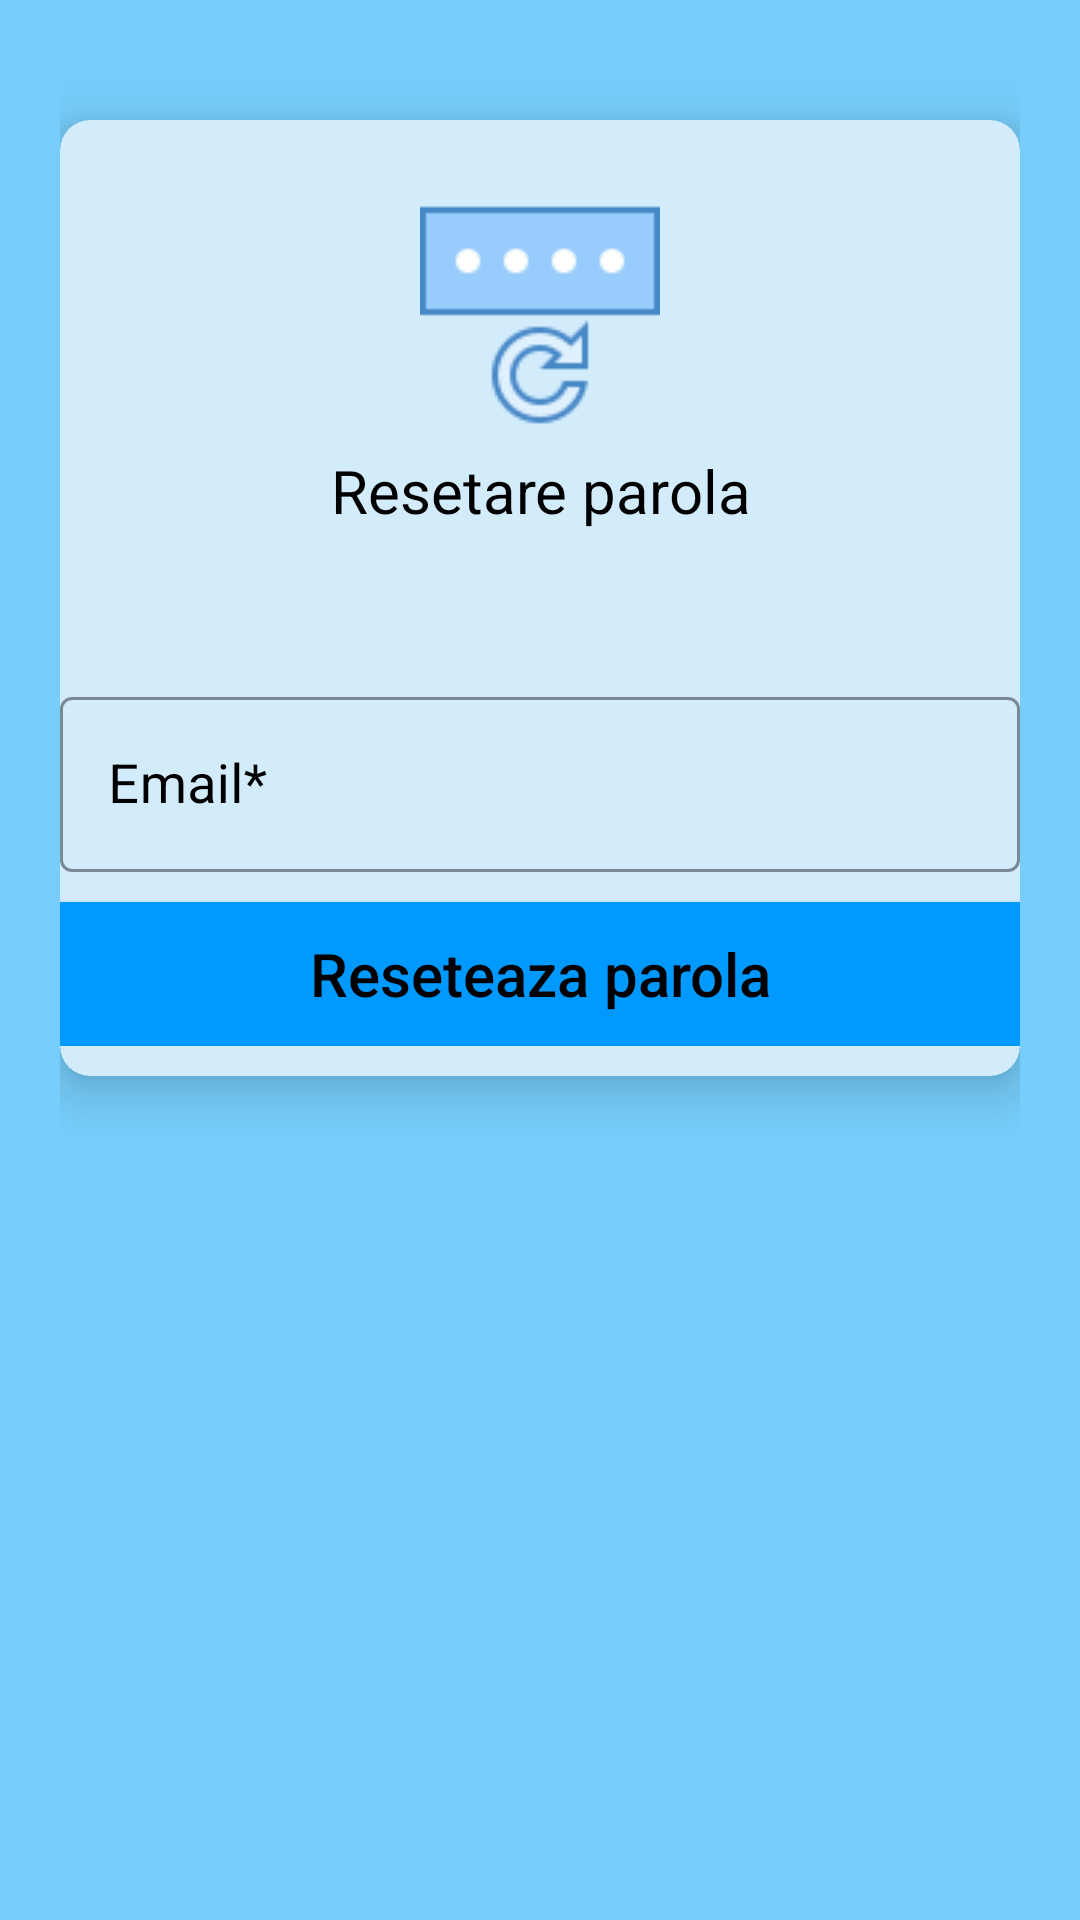

Write the Android layout XML for this screen, with the resource values it uses.
<!-- AndroidManifest.xml: application theme Theme.MedicalAppLicenta -->
<!-- res/layout/activity_resetare_parola.xml -->
<?xml version="1.0" encoding="utf-8"?>
<LinearLayout xmlns:android="http://schemas.android.com/apk/res/android"
    xmlns:app="http://schemas.android.com/apk/res-auto"
    xmlns:tools="http://schemas.android.com/tools"
    android:layout_width="match_parent"
    android:layout_height="match_parent"
    android:orientation="vertical"
    android:padding="20dp"
    android:background="#77cefc"
    tools:context=".activitati.ResetareParolaActivity">

    <androidx.cardview.widget.CardView
        android:layout_width="match_parent"
        android:layout_height="wrap_content"
        android:layout_marginTop="20dp"
        app:cardCornerRadius="10dp"
        app:cardElevation="10dp"
        app:cardBackgroundColor="#d2ecfc"
        android:elevation="10dp">

        <LinearLayout
            android:layout_width="match_parent"
            android:layout_height="wrap_content"
            android:layout_marginTop="10dp"
            android:orientation="vertical"
            android:background="#d2ecfc"
            android:layout_marginBottom="10dp">

            <ImageView
                android:id="@+id/imageView"
                android:layout_width="match_parent"
                android:layout_height="wrap_content"
                android:layout_marginTop="15dp"
                app:srcCompat="@drawable/ic_resetare_parola" />

            <TextView
                android:id="@+id/textView2"
                android:layout_width="match_parent"
                android:layout_height="wrap_content"
                android:textColor="#000"
                android:textSize="20sp"
                android:gravity="center"
                android:layout_marginTop="5dp"
                android:layout_marginBottom="50dp"
                android:text="Resetare parola" />


            <com.google.android.material.textfield.TextInputLayout
                android:layout_width="match_parent"
                android:layout_height="wrap_content"
                app:boxStrokeColor="#000"
                android:textColorHint="#000"
                android:theme="@style/TextInputLayoutStyle"
                style="@style/Widget.MaterialComponents.TextInputLayout.OutlinedBox">

                <com.google.android.material.textfield.TextInputEditText
                    android:id="@+id/tietEmailPacient"
                    android:layout_width="match_parent"
                    android:layout_height="wrap_content"
                    android:hint="Email*"
                    android:drawablePadding="10dp"
                    android:textColor="#000"
                    android:textSize="18sp"
                    android:textColorHint="#000"
                    android:drawableStart="@drawable/ic_email"/>
            </com.google.android.material.textfield.TextInputLayout>

            <Button
                android:id="@+id/btnRestareParola"
                android:layout_width="match_parent"
                android:layout_height="wrap_content"
                android:text="Reseteaza parola"
                android:textAllCaps="false"
                android:layout_marginTop="10dp"
                android:layout_gravity="center"
                android:textColor="#000"
                android:textSize="20sp"
                android:background="@drawable/background_butoane"/>

            <ProgressBar
                android:id="@+id/progressBar"
                style="?android:attr/progressBarStyleLarge"
                android:layout_width="match_parent"
                android:layout_height="wrap_content"
                android:visibility="gone"/>

        </LinearLayout>

    </androidx.cardview.widget.CardView>


</LinearLayout>
<!-- resources referenced by this layout -->
<resources>
  <!-- drawable background_butoane (drawable) -->
  <?xml version="1.0" encoding="utf-8"?>
  <shape xmlns:android="http://schemas.android.com/apk/res/android">
  
      <solid
          android:color="@color/custom_blue"/>
      <corners
          android:radius="@dimen/_5sdp"/>
  
  
  
  </shape>
  <!-- drawable ic_resetare_parola: png bitmap (drawable, 2122 bytes) -->
  <style name="TextInputLayoutStyle" parent="Widget.MaterialComponents.TextInputLayout.OutlinedBox">
          <item name="boxStrokeColor">@color/custom_blue</item>
          <item name="boxStrokeWidth">@dimen/_1sdp</item>
          <item name="colorPrimary">@color/custom_blue</item>
      </style>
  <style name="Theme.MedicalAppLicenta" parent="Theme.MaterialComponents.Light.NoActionBar">
          
          <item name="colorPrimary">@color/custom_blue</item>
          <item name="colorPrimaryVariant">@color/custom_blue</item>
          <item name="colorOnPrimary">@color/white</item>
          
          <item name="colorSecondary">@color/custom_blue</item>
          <item name="colorSecondaryVariant">@color/custom_blue</item>
          <item name="colorOnSecondary">@color/white</item>
          
          <item name="android:statusBarColor" tools:targetApi="l">?attr/colorPrimary</item>
          
      </style>
  <color name="custom_blue">#0099FF</color>
  <color name="white">#FFFFFFFF</color>
</resources>
